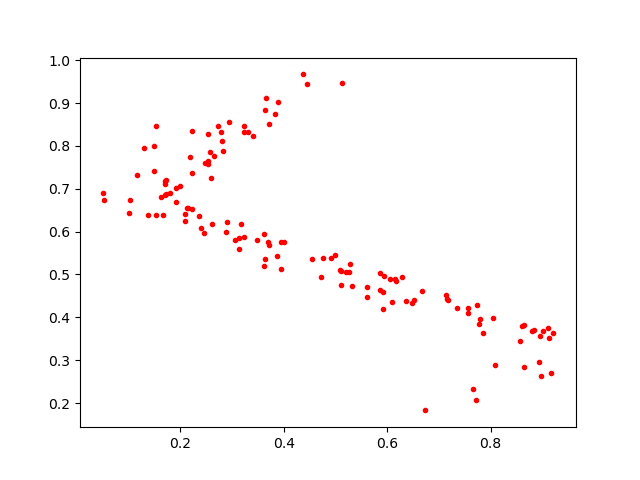

Values plotted in this chart, from the file beside it:
0.5258023, 0.5065828
0.2875, 0.5986
0.5089, 0.5116
0.9158, 0.2701
0.3224, 0.8317
0.1385, 0.6379
0.8641, 0.3822
0.2085, 0.6239
0.5103, 0.5079
0.1923, 0.6685
0.3143, 0.5606
0.2086, 0.6416
0.491, 0.5383
0.472, 0.4942
0.254, 0.8272
0.291, 0.6214
0.6674, 0.4624
0.7353, 0.4221
0.7132, 0.4523
0.717, 0.4415
0.2804, 0.8112
0.7566, 0.4229
0.2464, 0.5969
0.8979, 0.2637
0.7773, 0.3852
0.586, 0.5032
0.3723, 0.8512
0.18, 0.6907
0.5133, 0.9475
0.9104, 0.3741
0.2828, 0.7889
0.1711, 0.7186
0.1494, 0.7992
0.5611, 0.4719
0.9009, 0.367
0.5284, 0.5255
0.2407, 0.609
0.2231, 0.737
0.05195, 0.6739
0.8078, 0.288
0.324, 0.5876
0.3947, 0.5127
0.1711, 0.6847
0.6511, 0.4395
0.2795, 0.8337
0.2588, 0.7248
0.5937, 0.4973
0.857, 0.3451
0.5107, 0.4743
0.6727, 0.1827
0.587, 0.4629
0.4444, 0.9445
0.1295, 0.7957
0.173, 0.72
0.3879, 0.5429
0.3241, 0.8472
0.4751, 0.539
0.6057, 0.49
0.9213, 0.3634
0.7153, 0.4423
0.8647, 0.2834
... 71 more rows
